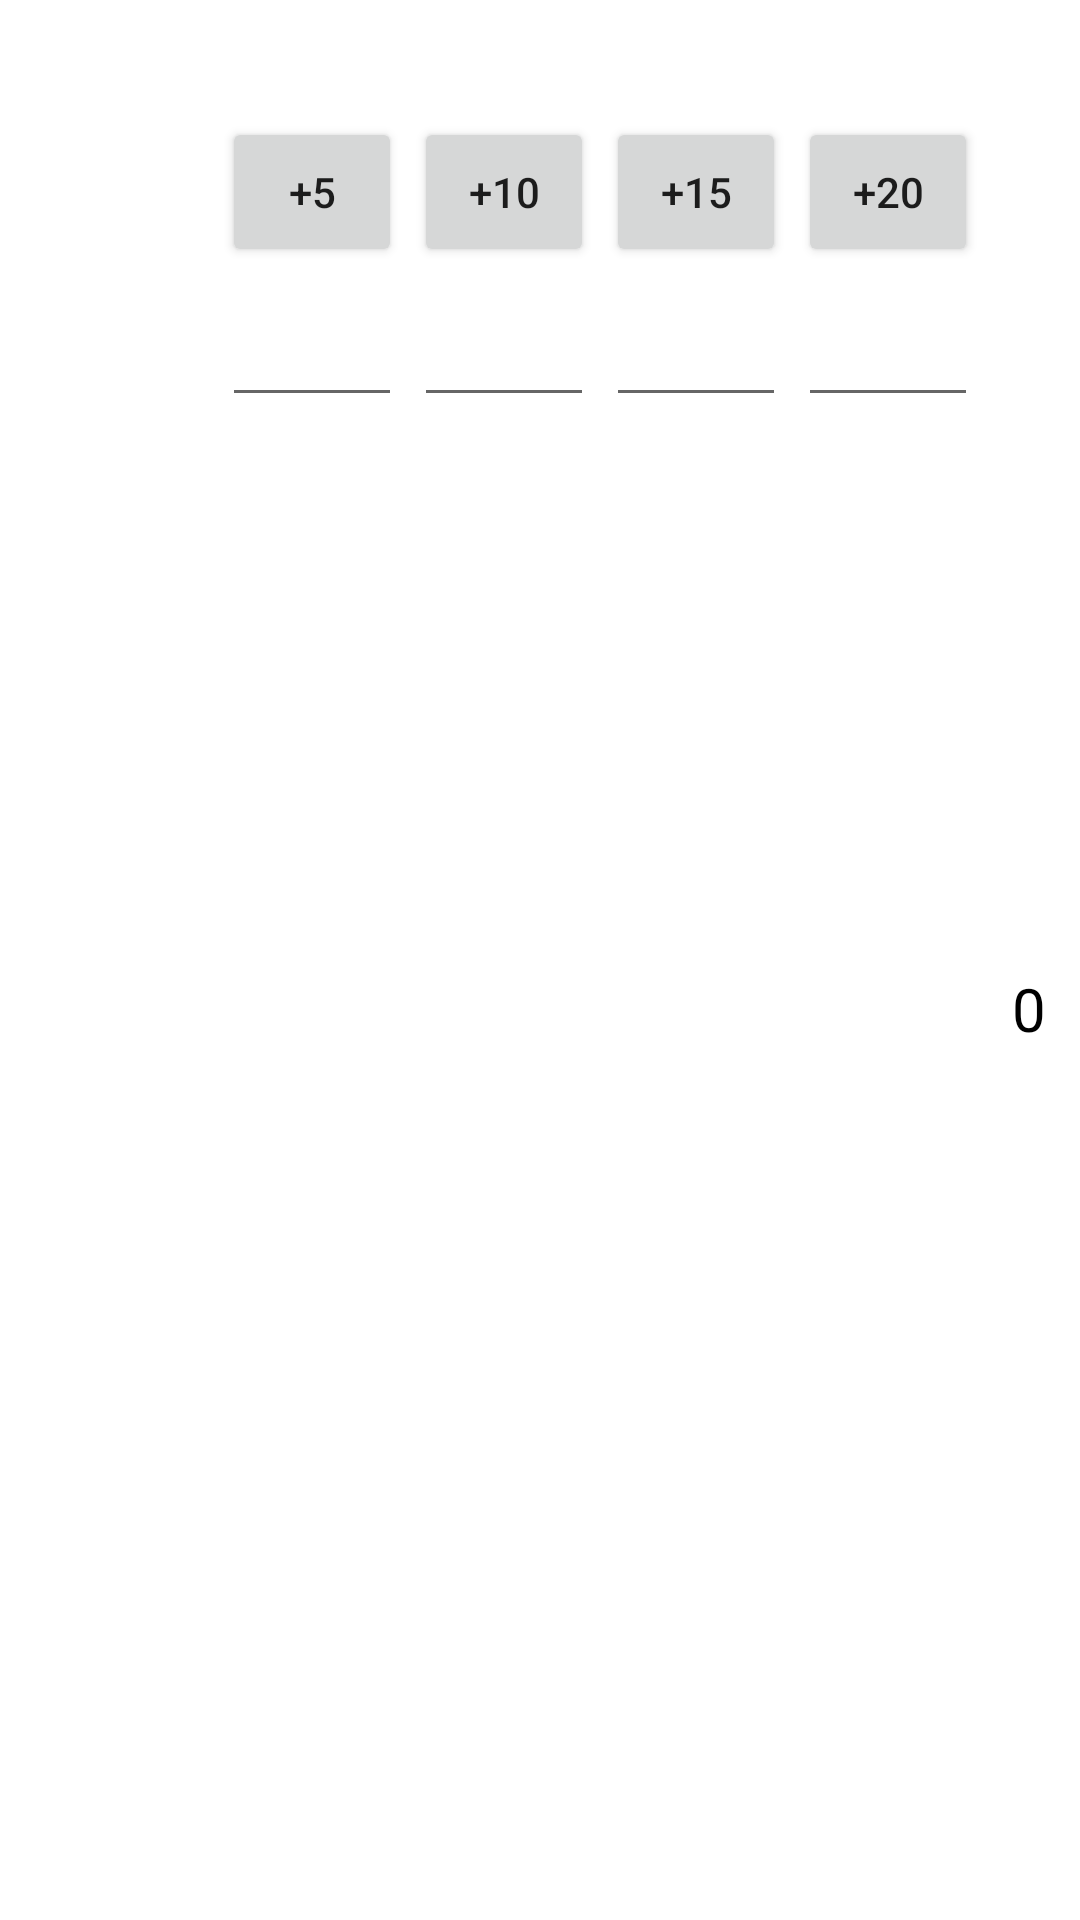

Produce the Android XML layout that renders to this screen, including the resource entries it uses.
<!-- AndroidManifest.xml: application theme Theme.Tfc -->
<!-- res/layout/metal.xml -->
<?xml version="1.0" encoding="utf-8"?>
<androidx.constraintlayout.widget.ConstraintLayout xmlns:android="http://schemas.android.com/apk/res/android"
    android:layout_width="match_parent"
    android:layout_height="wrap_content"
    xmlns:app="http://schemas.android.com/apk/res-auto">

    <ImageView
        android:id="@+id/metal_image"
        android:layout_width="70dp"
        android:layout_height="50dp"
        android:layout_marginTop="16dp"
        android:layout_marginBottom="16dp"
        app:layout_constraintLeft_toLeftOf="parent"
        app:layout_constraintRight_toLeftOf="@+id/metal_name"
        app:layout_constraintTop_toTopOf="parent" />

    <TextView
        android:id="@+id/metal_name"
        android:layout_width="0dp"
        android:layout_height="wrap_content"
        android:layout_marginTop="16dp"
        android:layout_marginBottom="16dp"
        android:textColor="@color/black"
        app:layout_constraintLeft_toRightOf="@+id/metal_image"
        app:layout_constraintRight_toRightOf="parent"
        app:layout_constraintTop_toTopOf="parent" />

    <Button
        android:id="@+id/plus5"
        android:layout_width="60dp"
        android:layout_height="50dp"
        android:layout_marginTop="4dp"
        android:layout_marginStart="4dp"
        android:text="+5"
        android:textSize="14sp"
        app:layout_constraintLeft_toRightOf="@+id/metal_image"
        app:layout_constraintTop_toBottomOf="@id/metal_name" />

    <EditText
        android:id="@+id/five_amount"
        android:layout_width="60dp"
        android:layout_height="50dp"
        android:layout_marginStart="4dp"
        app:layout_constraintLeft_toRightOf="@+id/metal_image"
        app:layout_constraintTop_toBottomOf="@id/plus5"
        android:inputType="number"
        android:text=""
        android:importantForAutofill="no" />

    <Button
        android:id="@+id/plus10"
        android:layout_width="60dp"
        android:layout_height="50dp"
        android:layout_marginTop="4dp"
        android:layout_marginStart="4dp"
        android:text="+10"
        android:textSize="14sp"
        app:layout_constraintLeft_toRightOf="@+id/plus5"
        app:layout_constraintTop_toBottomOf="@id/metal_name" />

    <EditText
        android:id="@+id/ten_amount"
        android:layout_width="60dp"
        android:layout_height="50dp"
        android:layout_marginStart="4dp"
        app:layout_constraintLeft_toRightOf="@+id/five_amount"
        app:layout_constraintTop_toBottomOf="@id/plus10"
        android:inputType="number"
        android:text=""
        android:importantForAutofill="no" />

    <Button
        android:id="@+id/plus15"
        android:layout_width="60dp"
        android:layout_height="50dp"
        android:layout_marginTop="4dp"
        android:layout_marginStart="4dp"
        android:text="+15"
        android:textSize="14sp"
        app:layout_constraintLeft_toRightOf="@+id/plus10"
        app:layout_constraintTop_toBottomOf="@id/metal_name" />

    <EditText
        android:id="@+id/fifteen_amount"
        android:layout_width="60dp"
        android:layout_height="50dp"
        android:layout_marginStart="4dp"
        app:layout_constraintLeft_toRightOf="@+id/ten_amount"
        app:layout_constraintTop_toBottomOf="@id/plus15"
        android:inputType="number"
        android:text=""
        android:importantForAutofill="no" />

    <Button
        android:id="@+id/plus20"
        android:layout_width="60dp"
        android:layout_height="50dp"
        android:layout_marginTop="4dp"
        android:layout_marginStart="4dp"
        android:text="+20"
        android:textSize="14sp"
        app:layout_constraintLeft_toRightOf="@+id/plus15"
        app:layout_constraintTop_toBottomOf="@id/metal_name" />


    <EditText
        android:id="@+id/twenty_amount"
        android:layout_width="60dp"
        android:layout_height="50dp"
        android:layout_marginStart="4dp"
        app:layout_constraintLeft_toRightOf="@+id/fifteen_amount"
        app:layout_constraintTop_toBottomOf="@id/plus20"
        android:inputType="number"
        android:text=""
        android:importantForAutofill="no" />

    <TextView
        android:id="@+id/metal_amount"
        android:layout_width="60dp"
        android:layout_height="30dp"
        android:importantForAutofill="no"
        android:text="0"
        android:textAlignment="center"
        android:textColor="@color/black"
        android:textSize="20sp"
        app:layout_constraintBottom_toBottomOf="parent"
        app:layout_constraintLeft_toRightOf="@+id/plus20"
        app:layout_constraintRight_toRightOf="parent"
        app:layout_constraintTop_toBottomOf="@id/metal_name" />


</androidx.constraintlayout.widget.ConstraintLayout>
<!-- resources referenced by this layout -->
<resources>
  <style name="Theme.Tfc" parent="Theme.MaterialComponents.DayNight.DarkActionBar">
          
          <item name="colorPrimary">@color/purple_500</item>
          <item name="colorPrimaryVariant">@color/purple_700</item>
          <item name="colorOnPrimary">@color/white</item>
          
          <item name="colorSecondary">@color/teal_200</item>
          <item name="colorSecondaryVariant">@color/teal_700</item>
          <item name="colorOnSecondary">@color/black</item>
          
          <item name="android:statusBarColor" tools:targetApi="l">?attr/colorPrimaryVariant</item>
          
      </style>
  <!-- not gathered from this repository: default colours our renderer supplied (Android Studio template values) -->
  <color name="purple_500">#FF6200EE</color>
  <color name="purple_700">#FF3700B3</color>
  <color name="teal_200">#FF03DAC5</color>
  <color name="teal_700">#FF018786</color>
  <color name="black">#FF000000</color>
  <color name="white">#FFFFFFFF</color>
</resources>
